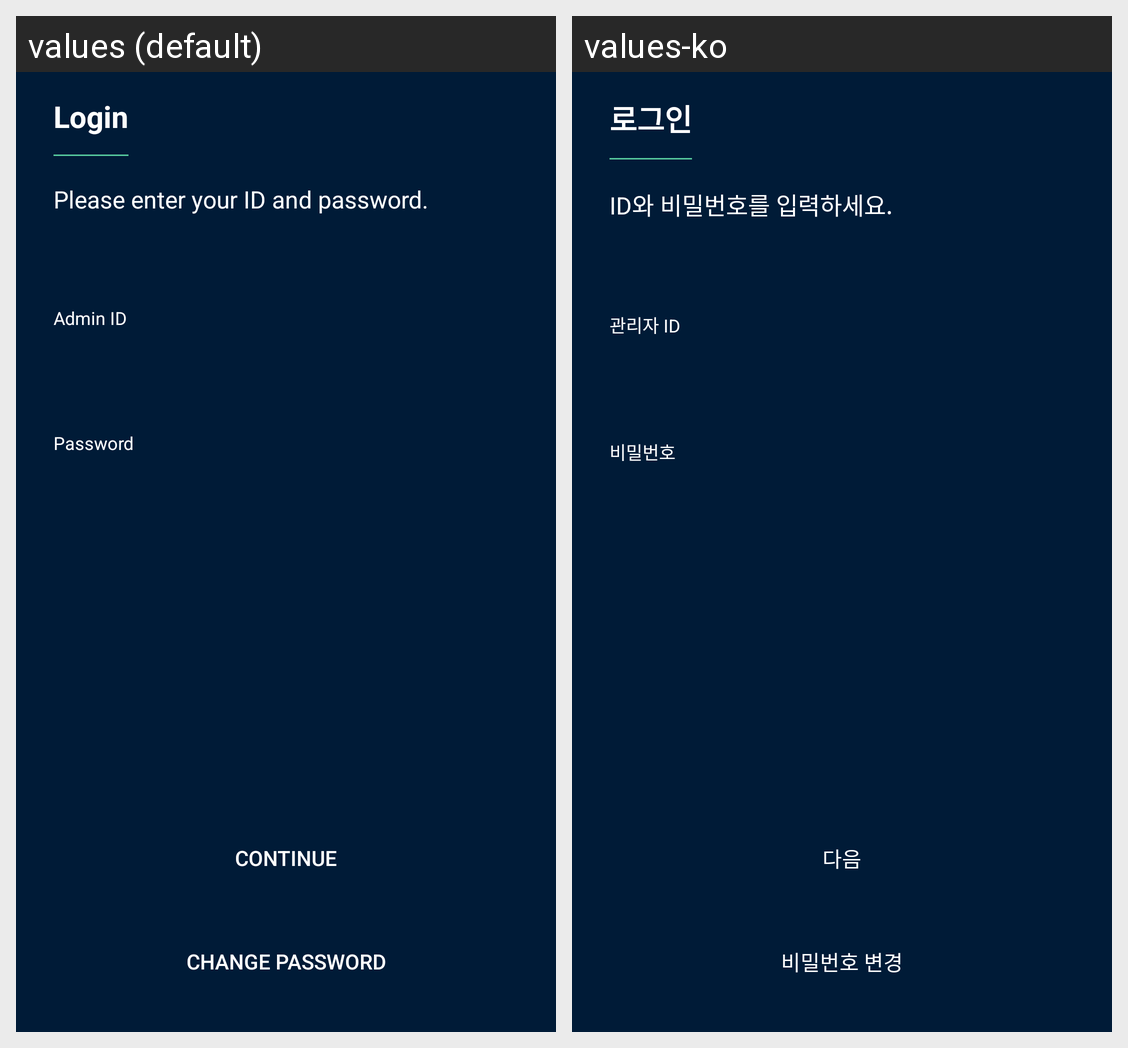

Here is an Android app screen in its default locale and in the app's own translations. Write out the translated-string differences for the strings that appear on this screen.
Android screen res/layout/activity_admin_login.xml rendered under 2 locales, left to right: values (default), values-ko. Device: Nexus 5 (rendered at 1080×1920; each locale shown at half size, 540×960, under a caption strip naming it); theme Theme.AGMS.
Strings drawn on this screen, with the default value and each locale's value (text and hints the layout hard-codes, and strings that could not be matched under every locale, appear in the picture but are not listed):

admin_login_title
  values: Login
  values-ko: 로그인

admin_login_desc
  values: Please enter your ID and password.
  values-ko: ID와 비밀번호를 입력하세요.

label_admin_id
  values: Admin ID
  values-ko: 관리자 ID

label_password
  values: Password
  values-ko: 비밀번호

button_continue
  values: Continue
  values-ko: 다음

change_password
  values: CHANGE PASSWORD
  values-ko: 비밀번호 변경
